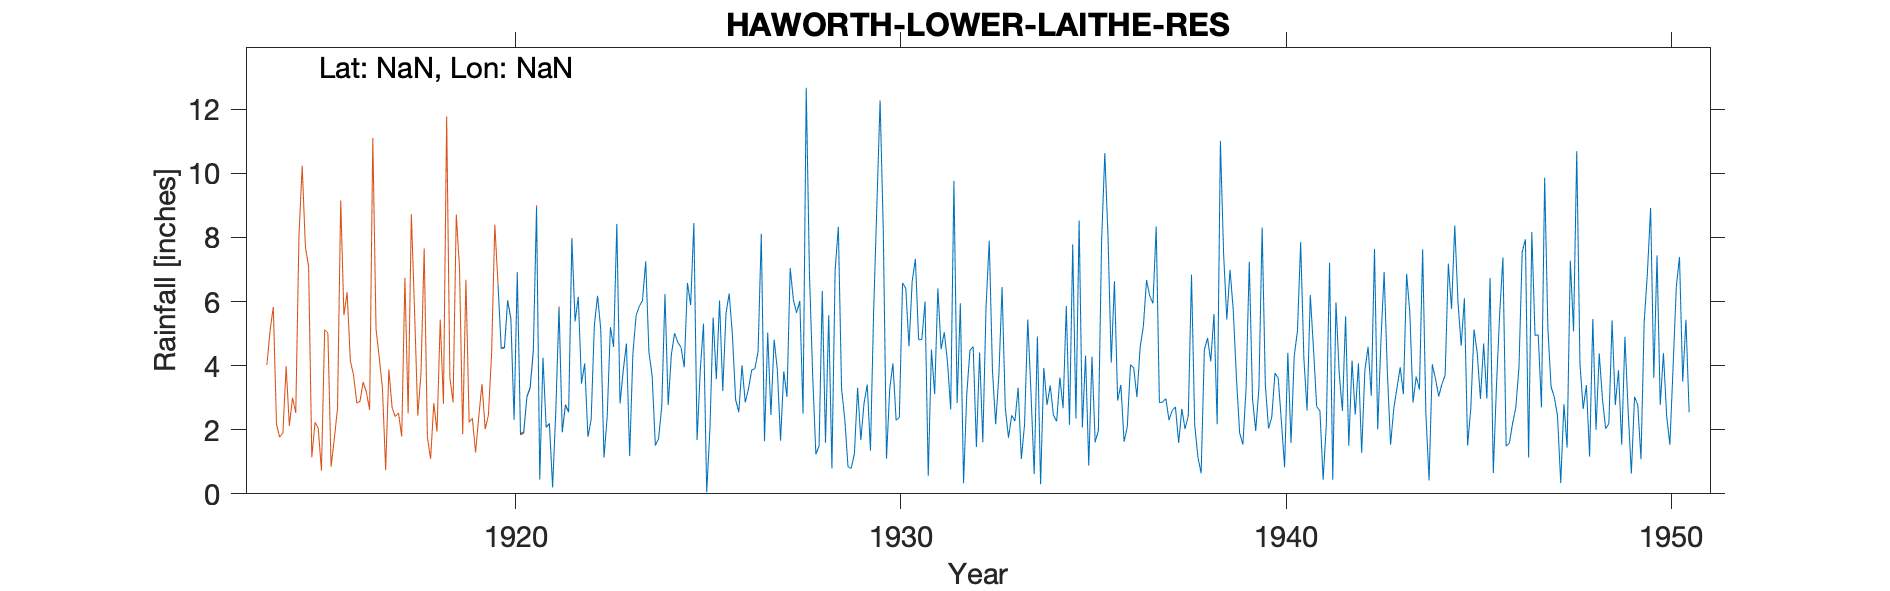

The table this chart was drawn from, first rows:
HAWORTH LOWER LAITHE RESERVOIR - Snowdon…, , , , , , , , , , , , , , , , , , , , , , , 
Grid ref, SE013368, Long, -1.982, Lat, 53.83, Elevation, 772, ft, , , , , , , , , , , , , , , 
Station no, 3288, , , , , , , , , , , , , , , , , , , , , , 
, 1920, 1921, 1922, 1923, 1924, 1925, 1926, 1927, 1928, 1929, 1930, 1931, 1932, 1933, 1934, 1935, 1936, 1937, 1938, 1939, 1940, 1941, 1942
January, 6.52, 8.92, 5.38, 4.58, 3.68, 5.89, 6.25, 5.03, 12.67, 2.34, 8.21, 4.81, 5.94, 3.69, 4.91, 2.35, 6.63, 5.94, 6.84, 6.99, 2.04, 2.6, 5.54
February, 4.53, 0.46, 6.15, 8.42, 1.51, 8.45, 4.96, 2.46, 6.88, 0.85, 1.1, 6, 0.33, 6.45, 0.3, 8.53, 2.91, 8.34, 2.15, 5.74, 2.39, 6.2, 1.5
March, 4.55, 4.24, 3.44, 2.82, 1.72, 1.68, 2.94, 4.81, 3.71, 0.79, 3.27, 0.56, 3.11, 2.68, 3.93, 2.07, 3.4, 2.85, 1.14, 3.6, 3.77, 4.52, 4.16
April, 6.03, 2.08, 4.07, 3.85, 2.73, 3.86, 2.55, 3.87, 1.23, 1.25, 4.07, 4.5, 4.48, 1.75, 2.77, 4.31, 1.63, 2.86, 0.64, 1.9, 3.61, 2.72, 2.47
May, 5.45, 2.2, 1.78, 4.69, 6.23, 5.31, 4.01, 1.66, 1.5, 3.31, 2.3, 3.11, 4.59, 2.45, 3.38, 0.88, 2.09, 2.97, 4.49, 1.54, 2.26, 2.59, 4.07
June, 2.31, 0.2, 2.3, 1.18, 2.77, 0.05, 2.85, 3.82, 6.33, 1.68, 2.38, 6.41, 1.46, 2.27, 2.45, 4.28, 4.03, 2.3, 4.86, 3.3, 0.83, 0.44, 1.28
July, 6.88, 2.58, 5.25, 4.36, 4.35, 2.01, 3.27, 3.02, 1.59, 2.82, 6.58, 4.51, 4.41, 3.31, 2.26, 1.61, 3.93, 2.6, 4.13, 7.24, 4.4, 2.15, 3.85
August, 1.87, 5.79, 6.18, 5.56, 5.01, 5.5, 3.86, 7.04, 5.57, 3.41, 6.41, 5.04, 1.61, 1.09, 3.63, 1.98, 3.02, 2.71, 5.61, 2.97, 1.59, 7.21, 4.59
September, 1.94, 1.92, 5.13, 5.85, 4.73, 3.58, 3.9, 6.05, 0.79, 1.35, 4.6, 4.11, 5.81, 2.16, 2.67, 7.9, 4.57, 1.59, 2.17, 1.96, 4.3, 0.44, 3.06
October, 3.03, 2.76, 1.13, 6.03, 4.57, 6.03, 4.44, 5.65, 6.98, 5.72, 6.63, 2.63, 7.9, 5.44, 5.86, 10.63, 5.22, 2.65, 11.01, 3.31, 5.08, 5.97, 7.64
November, 3.32, 2.54, 2.4, 7.25, 3.95, 3.21, 8.11, 6.02, 8.33, 8.99, 7.33, 9.76, 3.86, 3.16, 2.15, 8.01, 6.67, 2.02, 7.48, 8.31, 7.85, 3.77, 2.01
December, 4.48, 7.98, 5.2, 4.43, 6.58, 5.62, 1.64, 2.5, 3.28, 12.27, 4.81, 2.83, 2.17, 0.62, 7.78, 4.09, 6.17, 2.44, 5.44, 3.39, 4.23, 2.59, 4.76
Total, 50.91, 41.67, 48.41, 59.02, 47.83, 51.19, 48.78, 51.93, 58.86, 44.78, 57.69, 54.27, 45.67, 35.07, 42.09, 56.64, 50.27, 39.27, 55.96, 50.25, 42.35, 41.2, 44.93
